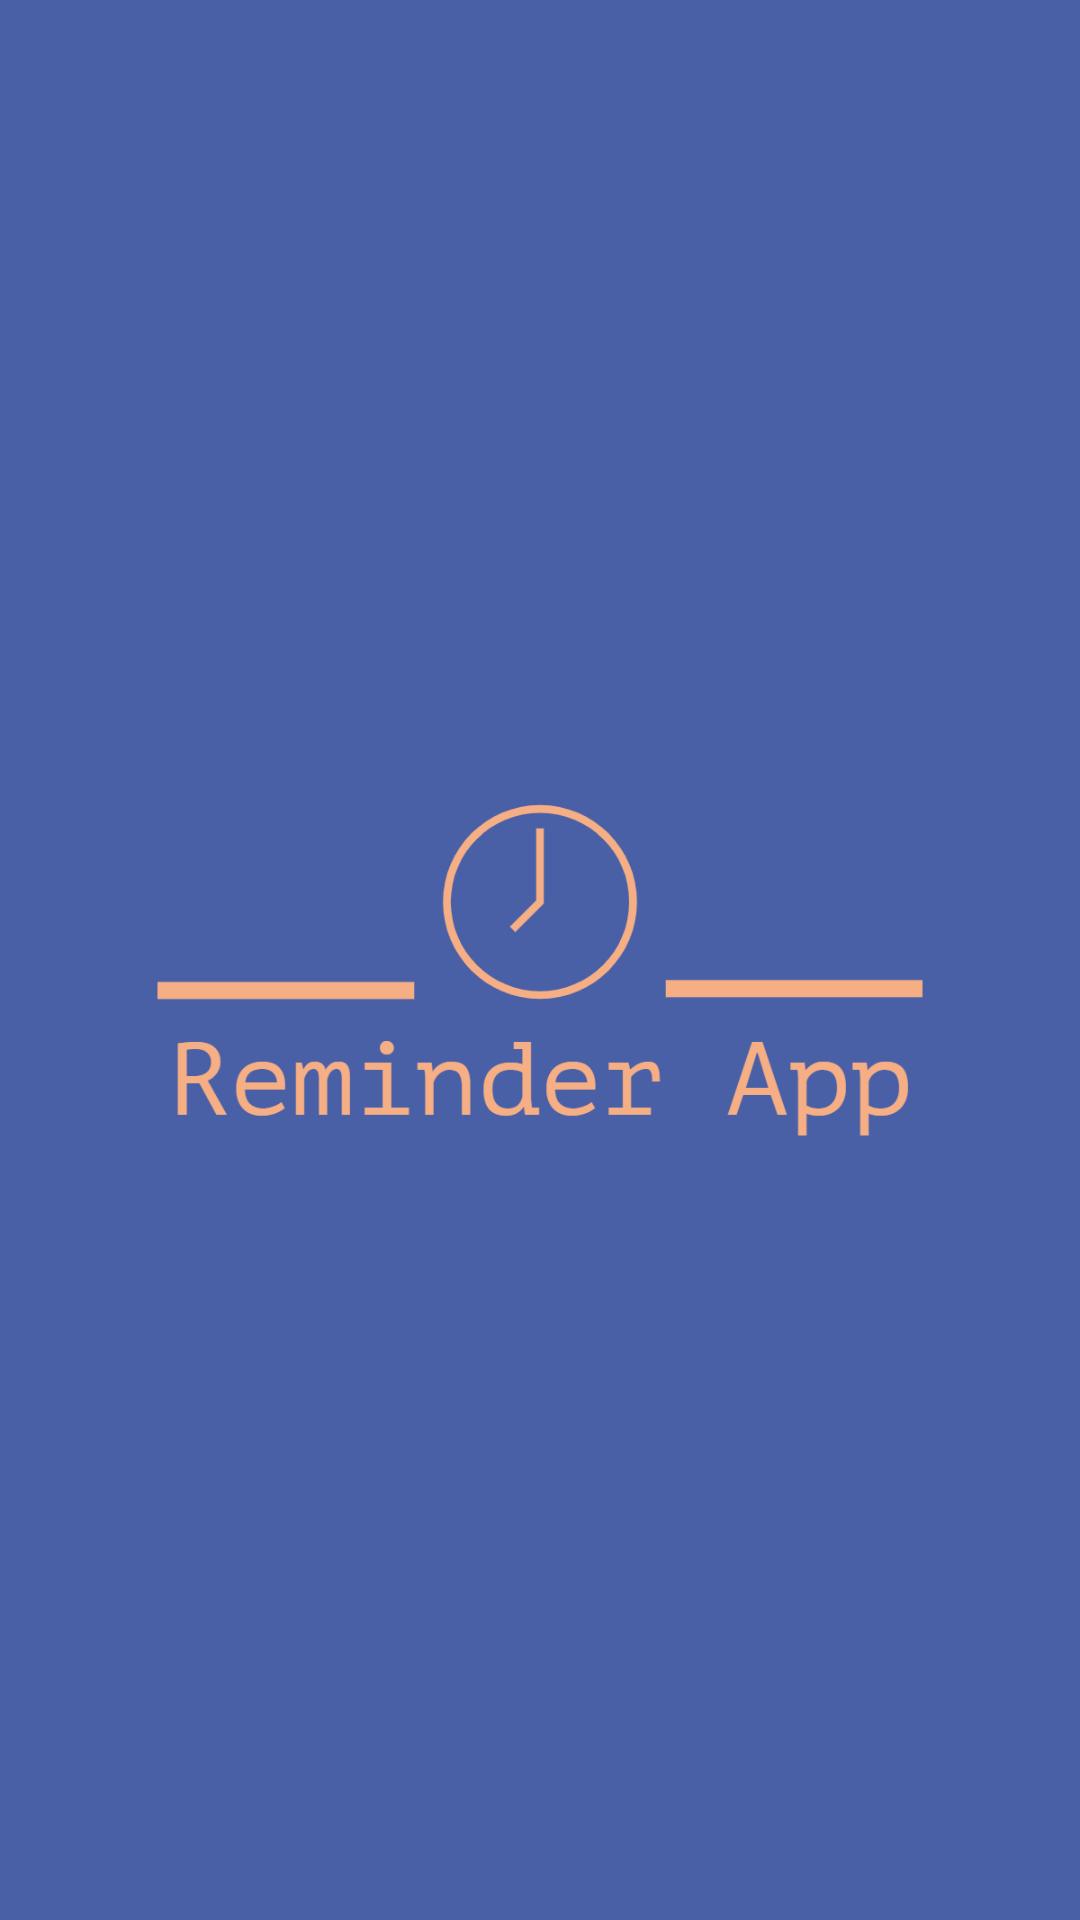

Android layout source for this screen:
<!-- AndroidManifest.xml: application theme Theme.MobileComputingProject -->
<!-- res/layout/activity_loading.xml -->
<?xml version="1.0" encoding="utf-8"?>
<RelativeLayout xmlns:android="http://schemas.android.com/apk/res/android"
    xmlns:app="http://schemas.android.com/apk/res-auto"
    xmlns:tools="http://schemas.android.com/tools"
    android:layout_width="match_parent"
    android:layout_height="match_parent">

    <ImageView
        android:layout_width="match_parent"
        android:layout_height="match_parent"
        android:background="#4960A6"
        android:scaleType="fitCenter"
        android:src="@drawable/logo" />

</RelativeLayout>
<!-- resources referenced by this layout -->
<resources>
  <!-- drawable logo: jpg bitmap (drawable, 118951 bytes) -->
  <style name="Theme.MobileComputingProject" parent="Theme.MaterialComponents.Light.NoActionBar">
          
          <item name="colorPrimary">@color/colorPrimary</item>
      </style>
  <color name="colorPrimary">#FF6200EE</color>
</resources>
